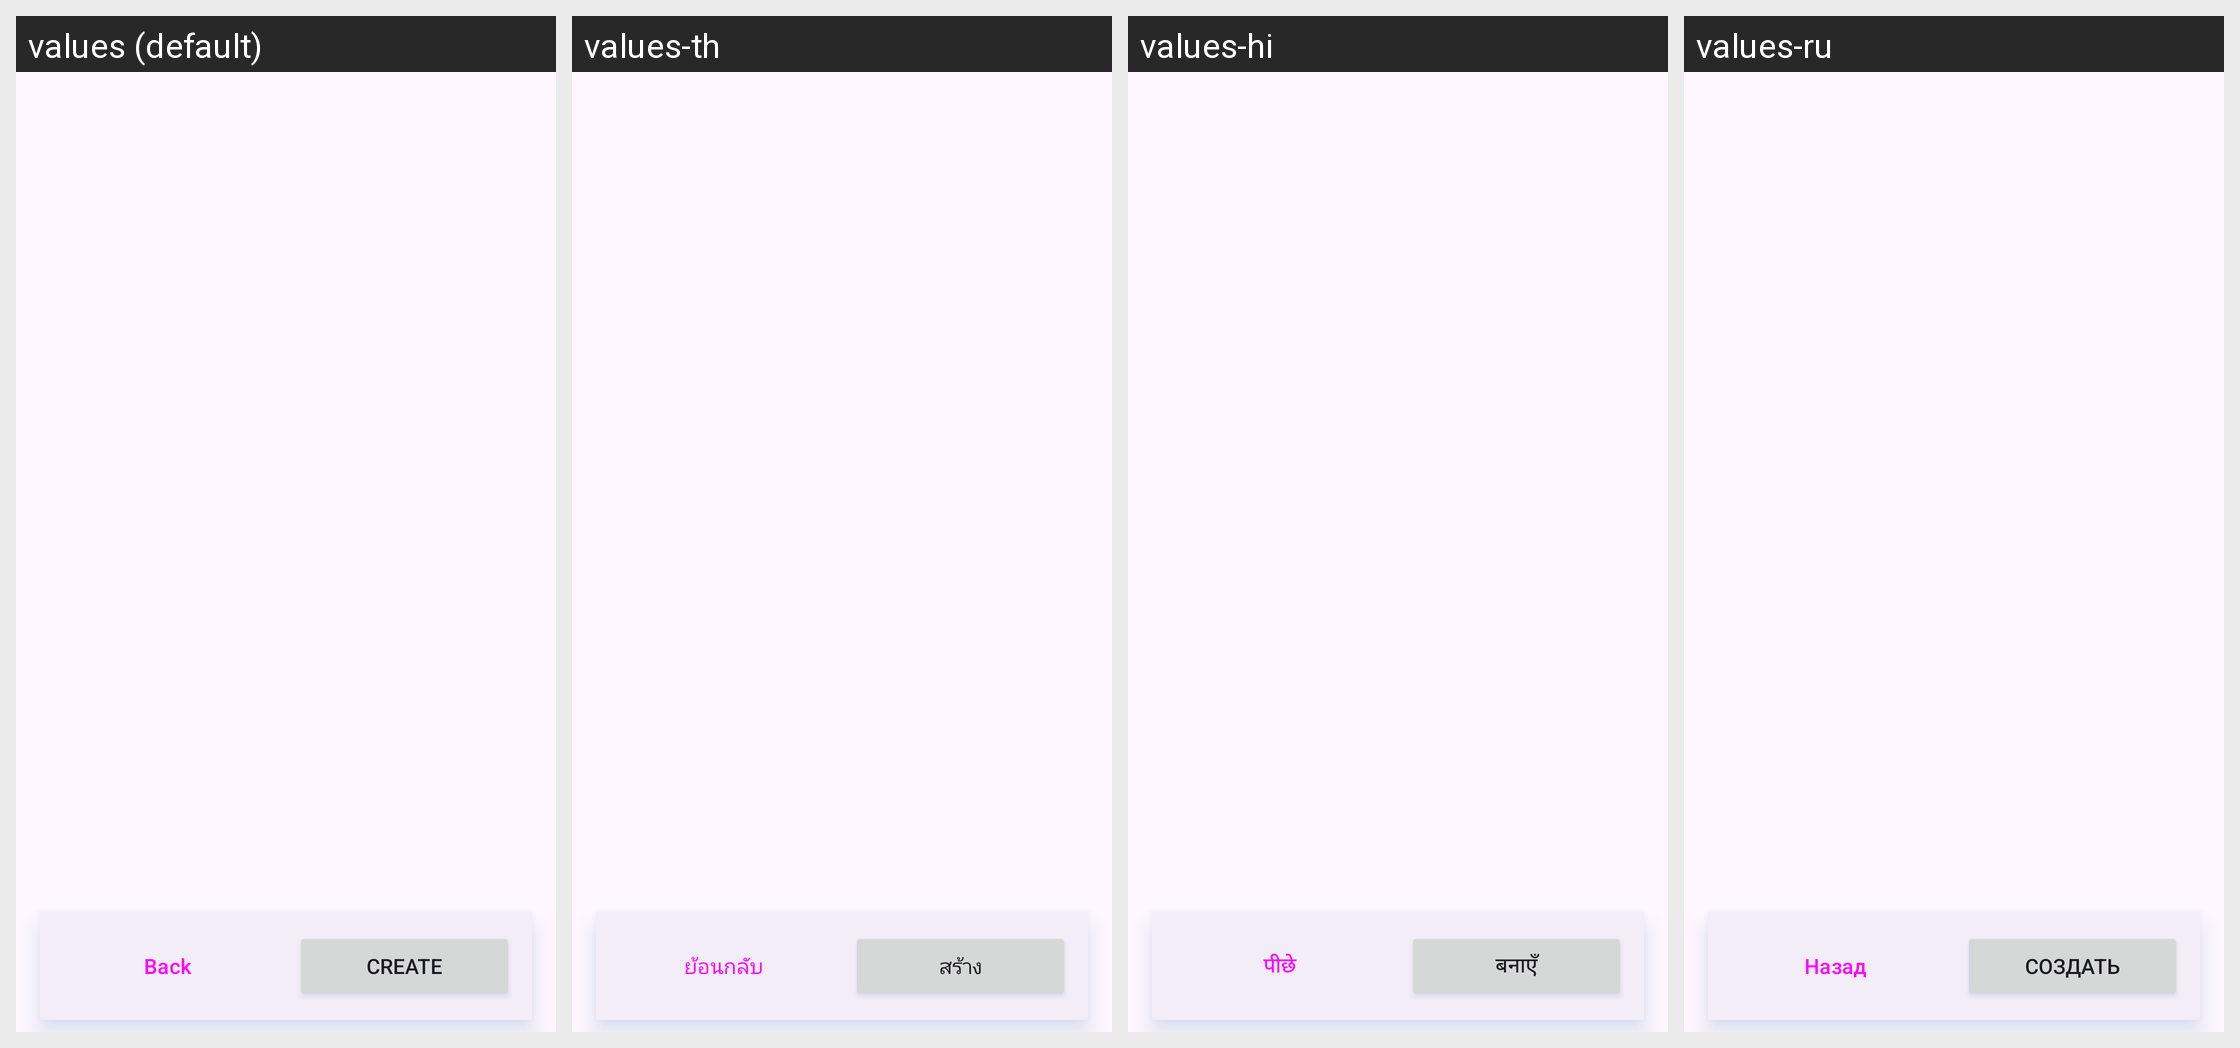

The Android screen above is rendered under several locales of the same app. Produce the string resources it draws, with the default and per-locale values.
Android screen res/layout/fragment_collections.xml rendered under 4 locales, left to right: values (default), values-th, values-hi, values-ru. Device: Nexus 5 (rendered at 1080×1920; each locale shown at half size, 540×960, under a caption strip naming it); theme Theme.MakeACopy.
Other locales in the repository, not shown: values-ar, values-cs, values-da, values-de, values-el, values-es, values-fa, values-fr, values-hu, values-it, values-nb, values-nl, values-pl, values-pt, values-ro, values-sk, values-sv, values-tr, values-zh.
Strings drawn on this screen, with the default value and each locale's value (text and hints the layout hard-codes, and strings that could not be matched under every locale, appear in the picture but are not listed):

back
  values: Back
  values-th: ย้อนกลับ
  values-hi: पीछे
  values-ru: Назад

create
  values: Create
  values-th: สร้าง
  values-hi: बनाएँ
  values-ru: Создать
